Run: headless pygame with SDL's dummy video driver; simulated clock (each Clock.tick advances the game by its frame time, no real sleeping); random seed 0; keys injected as events and as key.get_pressed() state; no mouse input.
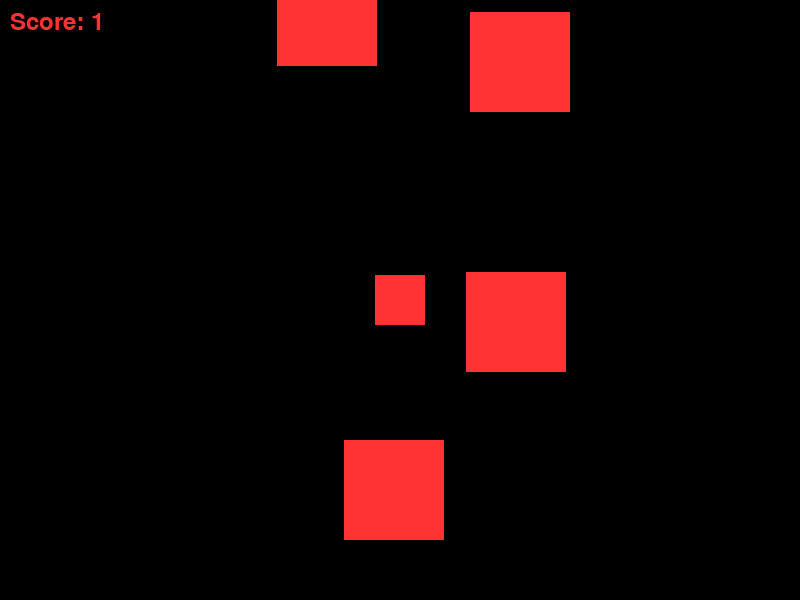
Frame 1 of 4 · flips 1–60 · no input
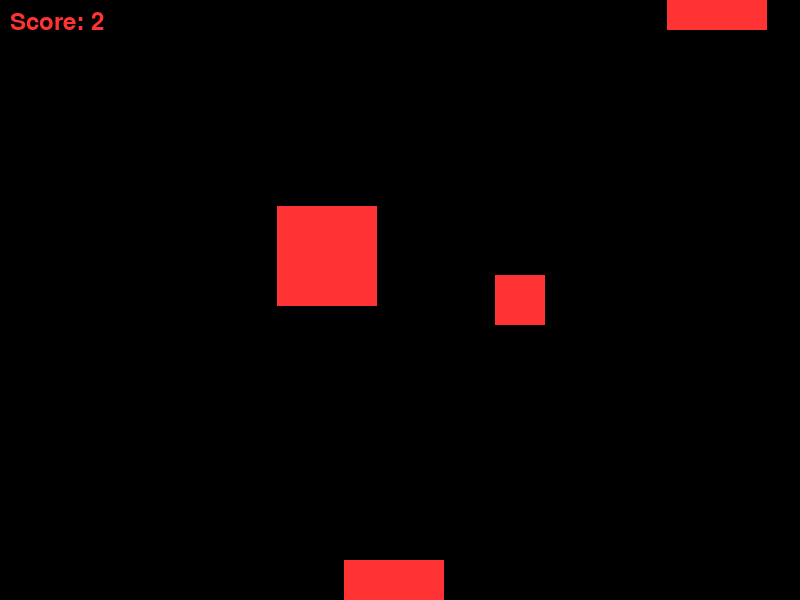
Frame 2 of 4 · flips 61–180 · tapped SPACE, RETURN · held RIGHT (→), D
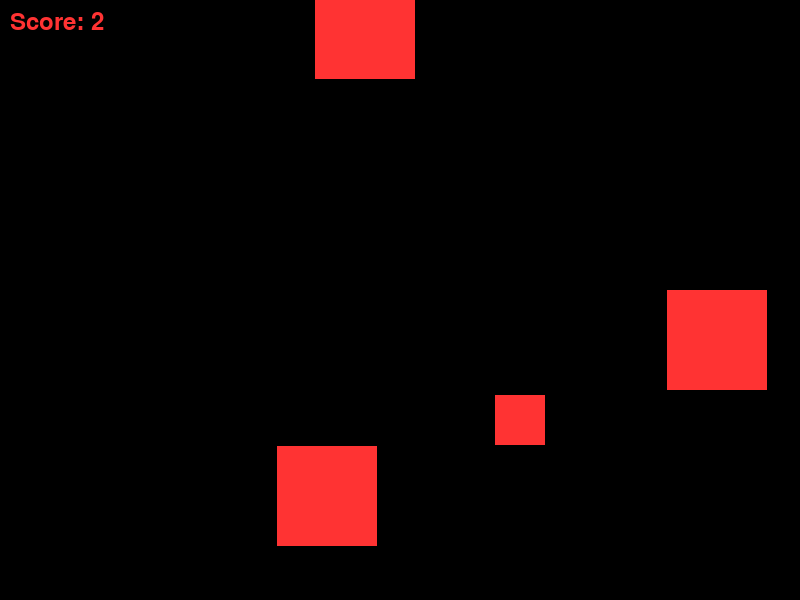
Frame 3 of 4 · flips 181–300 · held DOWN (↓), S
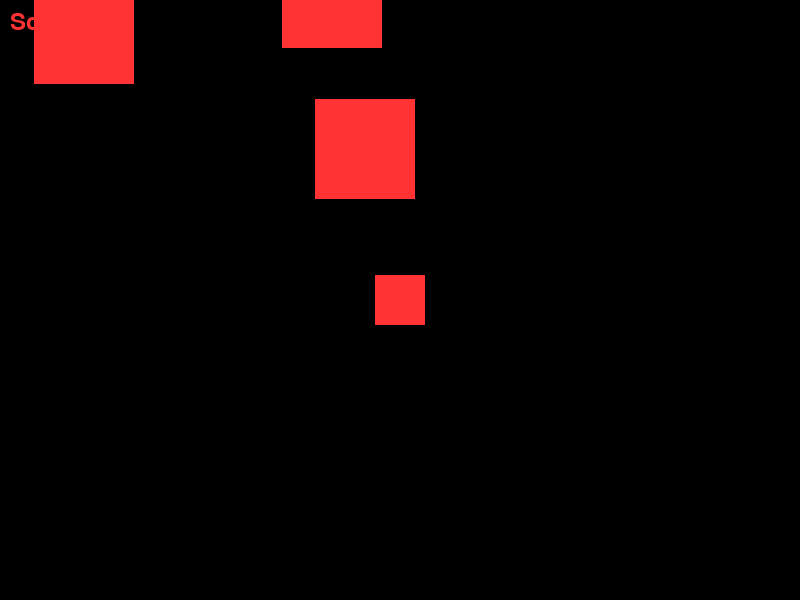
Frame 4 of 4 · flips 301–420 · held LEFT (←), A, UP (↑), W

The pygame program that drew these frames:

import pygame
import sys
import random

#INTI
pygame.init()

# Constants
WIDTH, HEIGHT = 800, 600
FPS = 60
PARTICLE = (255, 51, 51) #COLOR OF PARTICLERS AND ALSO PLAYER TEST MODEL
RED = (255, 51, 51) # COLOR OF ENEMY TESTS

# Player class
class Player(pygame.sprite.Sprite): #random game I pulled, code necessary will be noted
    def __init__(self):
        super().__init__()
        self.image = pygame.Surface((50, 50))
        self.image.fill(PARTICLE) 
        self.rect = self.image.get_rect()
        self.rect.center = (WIDTH // 2, HEIGHT // 2) #size of it

        self.speed = 1 #speed of test player

    def update(self): #move
        keys = pygame.key.get_pressed()
        if keys[pygame.K_LEFT]:
            self.rect.x -= self.speed
        if keys[pygame.K_RIGHT]:
            self.rect.x += self.speed
        if keys[pygame.K_UP]:
            self.rect.y -= self.speed
        if keys[pygame.K_DOWN]:
            self.rect.y += self.speed

#ENEMY EXISTER
class Enemy(pygame.sprite.Sprite):
    def __init__(self):
        super().__init__()
        self.image = pygame.Surface((100, 100))
        self.image.fill(RED)
        self.rect = self.image.get_rect()
        self.rect.center = (random.randint(0, WIDTH), random.randint(0, HEIGHT))
        self.speed = random.randint(1, 5)

    def update(self):
        self.rect.y += self.speed
        if self.rect.top > HEIGHT:
            self.rect.bottom = 0
            self.rect.centerx = random.randint(0, WIDTH)

#HERE

#THIS IS THE PARTICLES
class Particle(pygame.sprite.Sprite):
    def __init__(self, x, y):
        super().__init__()
        self.image = pygame.Surface((4, 5))
        self.image.fill(PARTICLE)
        self.rect = self.image.get_rect()
        self.rect.center = (x, y)
        self.vx = random.uniform(-2, 1)
        self.vy = random.uniform(-1, 2)
        self.duration = FPS // 3 #FPS

    def update(self):
        self.rect.x += self.vx * 2
        self.rect.y += self.vy * 2
        self.duration -= 1
        if self.duration <= 0:
            self.kill()

# Initialize game window
screen = pygame.display.set_mode((WIDTH, HEIGHT))
pygame.display.set_caption("Particle Effect Example")
clock = pygame.time.Clock()

#grouping stuf, only thing relevant to the particles is the thing called particles and all_sprites
all_sprites = pygame.sprite.Group()
enemies = pygame.sprite.Group()
particles = pygame.sprite.Group()

player = Player()
all_sprites.add(player)

for _ in range(5):
    enemy = Enemy()
    all_sprites.add(enemy)
    enemies.add(enemy)

score = 0

#gameshot
running = True
while running:
    # Event handling
    for event in pygame.event.get():
        if event.type == pygame.QUIT:
            running = False

    #THIS IS THE PART OF THE CODE THAT MAKES IT SO WHEN THE SQUARE 
    all_sprites.update()

    #PLAYER COLLIDE TO ENEMIES, PARTICLES MADE
    hits = pygame.sprite.spritecollide(player, enemies, True)
    for hit in hits:
        score += 1
        for _ in range(20):  # Create 20 particles for each enemy hit
            particle = Particle(hit.rect.centerx, hit.rect.centery)
            all_sprites.add(particle)
            particles.add(particle)
#SCREEN
    screen.fill((0, 0, 0))
    all_sprites.draw(screen)

    #SCORE
    font = pygame.font.Font(None, 36)
    score_text = font.render(f"Score: {score}", True, PARTICLE)
    screen.blit(score_text, (10, 10))

    #display
    pygame.display.flip()

    #FPS
    clock.tick(FPS)
    FPS = (60)

#the end:(
pygame.quit()
sys.exit()
